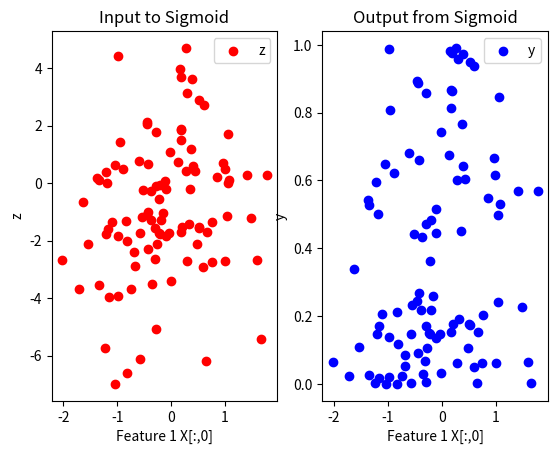

The script that saved this image:
# Feedforward of the logistic unit using numpy.
# Data X and weight w are randomly generated from standard normal dist.

# Code Flow:
    # 1. Import all relevant libraries.
    # 2. Generate sample data from std. normal distribution.
    # 3. Create random weights for plotting.
    # 4. Define sigmoid function.
    # 5. Feedforward calculation.
    # 6. Plot the sigmoid input/output.
    
# 1. Import all relevant libraries:
import numpy as np
import matplotlib.pyplot as plt

# 2. Create input data:
N = 100 # No. of samples
D = 2 # No. of features

# Random data generation:
X = np.random.randn(N,D)
ones = np.ones((N, 1)) # bias
Xb = np.concatenate((ones, X), axis=1) # Concatenate X & bias term

# 3. Create random weights:
w = np.random.randn(D + 1) # D+1 to account for bias term

# 4. Sigmoid function
def sigmoid(z):
    return 1/(1 + np.exp(-z))

# 5. Feedforward:
z = Xb.dot(w)
y = sigmoid(z)
fig = plt.figure()

# 6. Plots:
plt.subplot(121)
plt.scatter(X[:,1],z,c = 'red',label = 'z')
plt.xlabel('Feature 1 X[:,0]')
plt.ylabel('z')
plt.legend()
plt.title('Input to Sigmoid')

plt.subplot(122)
plt.scatter(X[:,1],y, c = 'blue',label = 'y')
plt.xlabel('Feature 1 X[:,0]')
plt.ylabel('y')
plt.title('Output from Sigmoid')
plt.legend()
plt.show()

print('Notice how the output from sigmoid is always between 0-1!')

